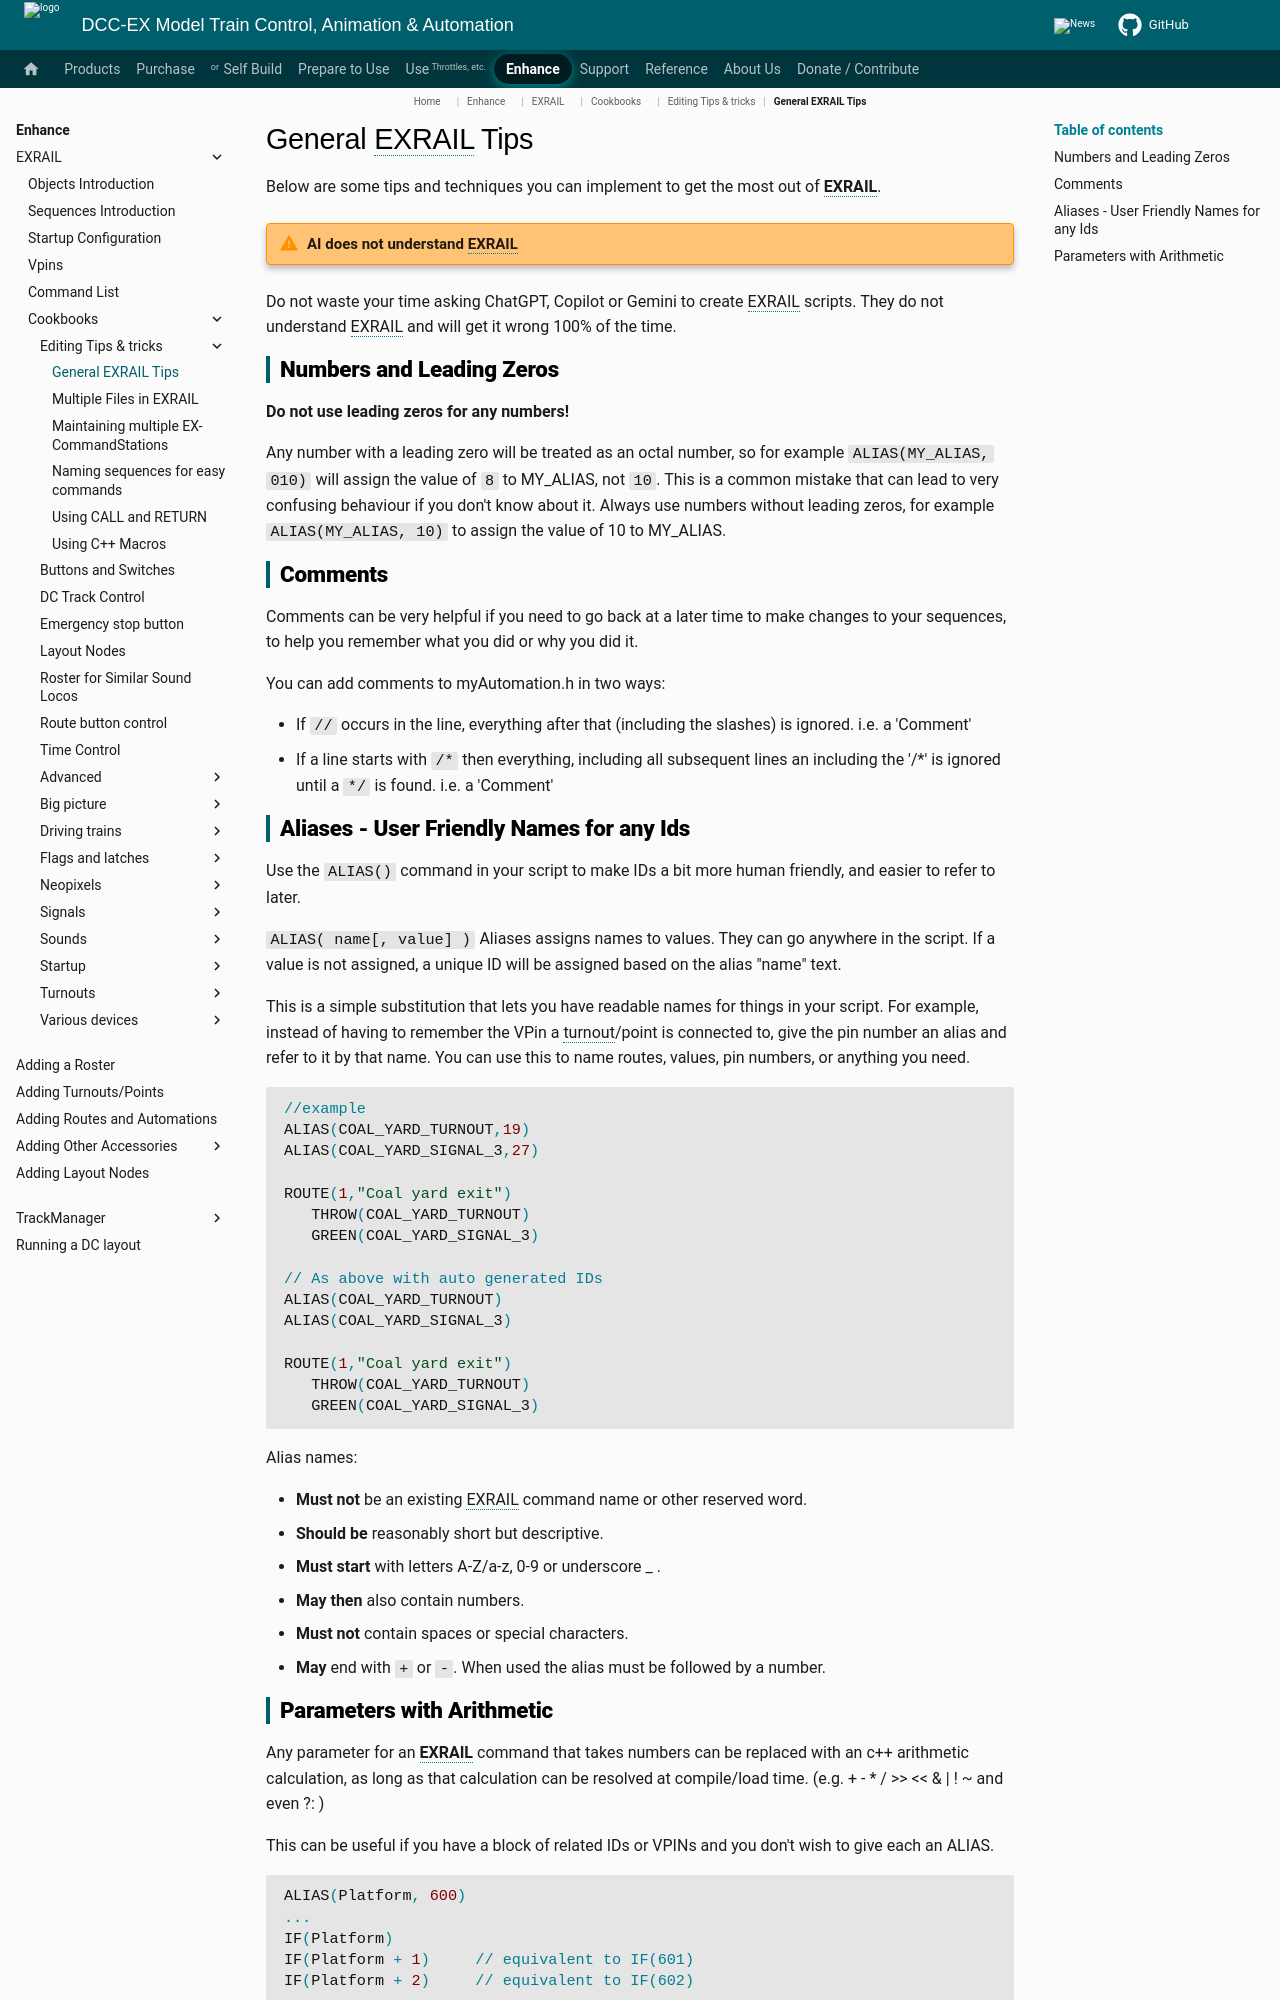

repository: DCC-EX/mkdocs-test · page: enhance/exrail/cookbooks/editing-tricks/general-tips/index.html · generator: mkdocs

# General EXRAIL Tips

Below are some tips and techniques you can implement to get the most out of **EXRAIL**.

!!! warning "AI does not understand EXRAIL"

   Do not waste your time asking ChatGPT, Copilot or Gemini to create EXRAIL scripts.   They do not understand EXRAIL and will get it wrong 100% of the time.

## Numbers and Leading Zeros

**Do not use leading zeros for any numbers!**

Any number with a leading zero will be treated as an octal number, so for example ``ALIAS(MY_ALIAS, 010)`` will assign the value of ``8`` to MY_ALIAS, not ``10``. This is a common mistake that can lead to very confusing behaviour if you don't know about it. Always use numbers without leading zeros, for example ``ALIAS(MY_ALIAS, 10)`` to assign the value of 10 to MY_ALIAS.

## Comments

Comments can be very helpful if you need to go back at a later time to make changes to your sequences, to help you remember what you did or why you did it.

You can add comments to myAutomation.h in two ways:

* If ``//`` occurs in the line, everything after that (including the slashes) is ignored.  i.e. a 'Comment'
* If a line starts with ``/*`` then everything, including all subsequent lines an including the '/*' is ignored until a ``*/`` is found.  i.e. a 'Comment'

## Aliases - User Friendly Names for any Ids

Use the ``ALIAS()`` command in your script to make IDs a bit more human friendly, and easier to refer to later.

``ALIAS( name[, value] )`` Aliases assigns names to values. They can go anywhere in the script. If a value is not assigned, a unique ID will be assigned based on the alias "name" text.

This is a simple substitution that lets you have readable names for things in your script. For example, instead of having to remember the VPin a turnout/point is connected to, give the pin number an alias and refer to it by that name. You can use this to name routes, values, pin numbers, or anything you need.

```cpp
//example
ALIAS(COAL_YARD_TURNOUT,19)
ALIAS(COAL_YARD_SIGNAL_3,27)

ROUTE(1,"Coal yard exit")
   THROW(COAL_YARD_TURNOUT)
   GREEN(COAL_YARD_SIGNAL_3)

// As above with auto generated IDs
ALIAS(COAL_YARD_TURNOUT)
ALIAS(COAL_YARD_SIGNAL_3)

ROUTE(1,"Coal yard exit")
   THROW(COAL_YARD_TURNOUT)
   GREEN(COAL_YARD_SIGNAL_3)
```

Alias names:

* **Must not** be an existing EXRAIL command name or other reserved word.
* **Should be** reasonably short but descriptive.
* **Must start** with letters A-Z/a-z, 0-9 or underscore _ .
* **May then** also contain numbers.
* **Must not** contain spaces or special characters.
* **May** end with ``+`` or  ``-``. When used the alias must be followed by a number.
